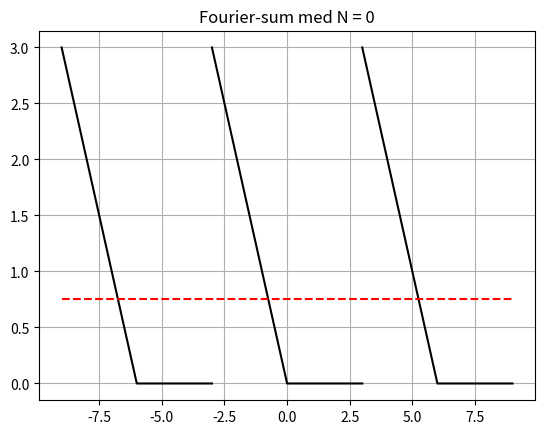

The matplotlib source for this figure: (Note: this script raises an exception after producing the figure.)
# -*- coding: utf-8 -*-
"""Skriptet plottar ein periodisk funksjon saman med trunkterte Fourier-rekker 
av stadig høgare orden.

Mellom -3 og 0 er funksjonen lik -x, mellom 0 og 3 er den konstant lik 0.
Den er periodisk med periode T = 6.

Skriptet plottar funksjonen over tre periodar - saman med Fourier-summar 
av aukande orden til og med ein Nmax, som er hardkoda i skriptet.
"""

# Bibliotek
import numpy as np
import matplotlib.pyplot as plt

# Bestemme maksimal N-verdi (input)
Nmax = 20

# Periode og frekvens
T = 6
w = 2*np.pi/T

# Initierar vektor med 200 x-verdiar mellom -9 og 9
Npkt = 200
x = np.linspace(-9, 9, Npkt)


# Tilordnar a0 og initerar vektor for Fourier-summen. (Konstant lik a0.)
a = 3/4
y = a*np.ones(Npkt)
n = 0
# Itererar ved aa auke trunkeringsgrensa N
while n <= Nmax: 
  # Nytt plott
  plt.figure(1)
  plt.clf()
  # Plottar sjølve funksjonen (tre periodar)
  plt.plot([-3, 0, 3], [3, 0, 0], 'k-')
  plt.plot([3, 6, 9], [3, 0, 0], 'k-')
  plt.plot([-9, -6, -3], [3, 0, 0], 'k-')
  # Plottar Fourier-summen for den aktuelle trunkeringa
  plt.plot(x, y, 'r--')
  # Set tittelen
  TitleStr = f'Fourier-sum med N = {n}'
  plt.title(TitleStr)
  plt.grid(visible = True)          # Rutenett
  plt.show()
  # Oppsdaterar n
  n = n+1
  # Oppdaterar koeffisientane a og b - og sjølve Fourier-summen y
  b = 3/(n*np.pi)*(-1)**n
  y = y + b*np.sin(n*w*x)
  if np.mod(n,2) == 1:              # a-koeffisentane er null for partals-n
      a = -6/(n*np.pi)**2
      y = y + a*np.cos(n*w*x)
  # Legg inn ein pause
  dummy = input('Hit enter')
